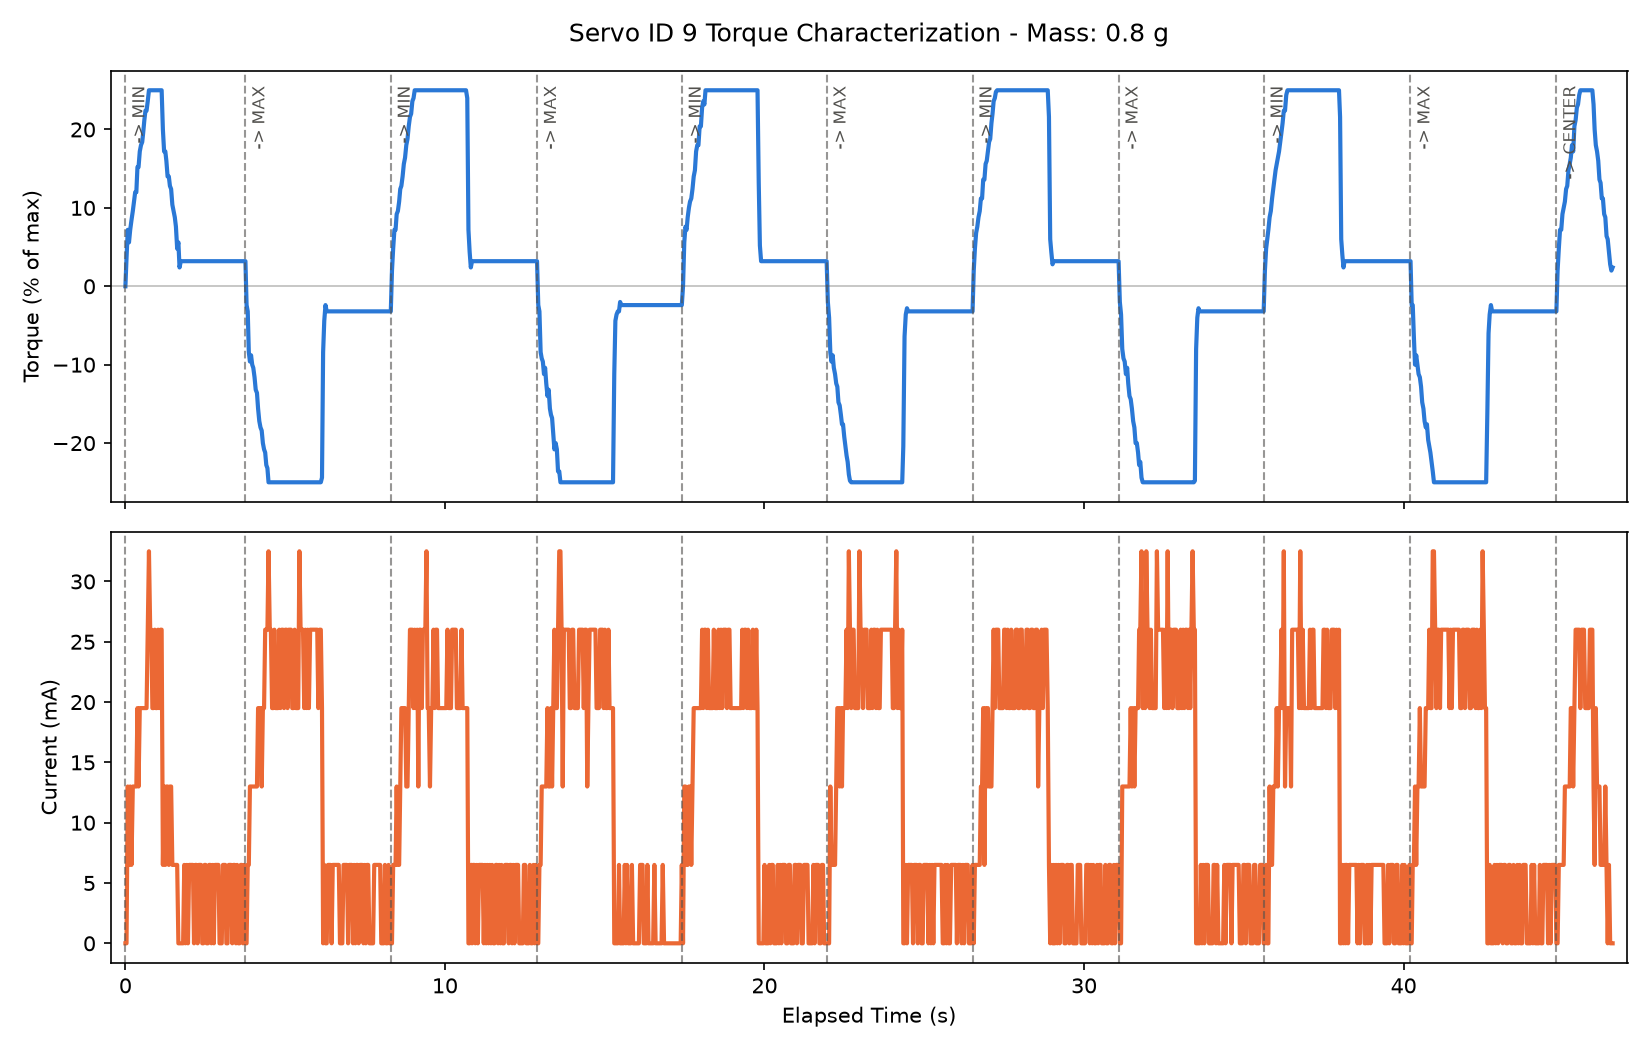

Data behind this chart, as committed beside it:
timestamp_ms, elapsed_s, cycle, phase, goal_position, present_position, present_speed, commanded_speed, commanded_acc, present_torque_pct, present_current_ma, present_voltage, present_temperature, moving, status_reg_raw, packet_error_flags, mass_g
1785382674636, 0.001, 1, moving_to_min, 1248, 2050, 0, 1200, 10, 0.0, 0.0, 11.9, 32, 0, 0, 0, 0.8
1785382674671, 0.036, 1, moving_to_min, 1248, 2050, 0, 1200, 10, 3.6, 0.0, 11.9, 32, 1, 0, 0, 0.8
1785382674710, 0.075, 1, moving_to_min, 1248, 2050, 0, 1200, 10, 7.2, 13.0, 11.9, 32, 1, 0, 0, 0.8
1785382674748, 0.113, 1, moving_to_min, 1248, 2044, -150, 1200, 10, 5.6, 6.5, 11.9, 32, 1, 0, 0, 0.8
1785382674786, 0.151, 1, moving_to_min, 1248, 2038, -150, 1200, 10, 7.2, 13.0, 11.9, 32, 1, 0, 0, 0.8
1785382674825, 0.19, 1, moving_to_min, 1248, 2031, -150, 1200, 10, 8.4, 6.5, 11.9, 32, 1, 0, 0, 0.8
1785382674868, 0.233, 1, moving_to_min, 1248, 2021, -250, 1200, 10, 9.6, 13.0, 11.9, 32, 1, 0, 0, 0.8
1785382674904, 0.269, 1, moving_to_min, 1248, 2011, -250, 1200, 10, 10.8, 13.0, 11.9, 32, 1, 0, 0, 0.8
1785382674942, 0.307, 1, moving_to_min, 1248, 2000, -300, 1200, 10, 12.0, 13.0, 11.9, 32, 1, 0, 0, 0.8
1785382674978, 0.343, 1, moving_to_min, 1248, 1987, -300, 1200, 10, 12.0, 13.0, 11.9, 32, 1, 0, 0, 0.8
1785382675013, 0.378, 1, moving_to_min, 1248, 1975, -350, 1200, 10, 15.2, 19.5, 11.9, 32, 1, 0, 0, 0.8
1785382675047, 0.412, 1, moving_to_min, 1248, 1960, -400, 1200, 10, 15.2, 13.0, 11.9, 32, 1, 0, 0, 0.8
1785382675086, 0.451, 1, moving_to_min, 1248, 1943, -450, 1200, 10, 17.2, 19.5, 11.9, 32, 1, 0, 0, 0.8
1785382675124, 0.489, 1, moving_to_min, 1248, 1924, -450, 1200, 10, 18.0, 19.5, 11.9, 32, 1, 0, 0, 0.8
1785382675162, 0.527, 1, moving_to_min, 1248, 1905, -500, 1200, 10, 18.4, 19.5, 11.9, 32, 1, 0, 0, 0.8
1785382675193, 0.558, 1, moving_to_min, 1248, 1886, -550, 1200, 10, 19.6, 19.5, 11.9, 32, 1, 0, 0, 0.8
1785382675229, 0.594, 1, moving_to_min, 1248, 1865, -600, 1200, 10, 21.2, 19.5, 11.9, 32, 1, 0, 0, 0.8
1785382675263, 0.628, 1, moving_to_min, 1248, 1843, -650, 1200, 10, 22.4, 19.5, 11.9, 32, 1, 0, 0, 0.8
1785382675298, 0.663, 1, moving_to_min, 1248, 1820, -650, 1200, 10, 22.4, 19.5, 11.9, 32, 1, 0, 0, 0.8
1785382675335, 0.7, 1, moving_to_min, 1248, 1793, -700, 1200, 10, 23.6, 26.0, 11.9, 32, 1, 0, 0, 0.8
1785382675373, 0.738, 1, moving_to_min, 1248, 1765, -750, 1200, 10, 25.0, 32.5, 11.9, 32, 1, 0, 0, 0.8
1785382675412, 0.777, 1, moving_to_min, 1248, 1735, -750, 1200, 10, 25.0, 26.0, 11.9, 32, 1, 0, 0, 0.8
1785382675447, 0.812, 1, moving_to_min, 1248, 1708, -800, 1200, 10, 25.0, 26.0, 11.9, 32, 1, 0, 0, 0.8
1785382675480, 0.845, 1, moving_to_min, 1248, 1681, -750, 1200, 10, 25.0, 19.5, 11.9, 32, 1, 0, 0, 0.8
1785382675516, 0.881, 1, moving_to_min, 1248, 1654, -800, 1200, 10, 25.0, 19.5, 11.9, 32, 1, 0, 0, 0.8
1785382675554, 0.919, 1, moving_to_min, 1248, 1624, -800, 1200, 10, 25.0, 26.0, 11.9, 32, 1, 0, 0, 0.8
1785382675588, 0.953, 1, moving_to_min, 1248, 1597, -750, 1200, 10, 25.0, 19.5, 11.9, 32, 1, 0, 0, 0.8
1785382675622, 0.987, 1, moving_to_min, 1248, 1571, -750, 1200, 10, 25.0, 19.5, 11.9, 32, 1, 0, 0, 0.8
1785382675659, 1.024, 1, moving_to_min, 1248, 1544, -800, 1200, 10, 25.0, 26.0, 11.9, 32, 1, 0, 0, 0.8
1785382675695, 1.06, 1, moving_to_min, 1248, 1514, -800, 1200, 10, 25.0, 19.5, 11.9, 32, 1, 0, 0, 0.8
1785382675734, 1.099, 1, moving_to_min, 1248, 1484, -750, 1200, 10, 25.0, 26.0, 11.9, 32, 1, 0, 0, 0.8
1785382675770, 1.135, 1, moving_to_min, 1248, 1456, -750, 1200, 10, 25.0, 26.0, 11.9, 32, 1, 0, 0, 0.8
1785382675808, 1.174, 1, moving_to_min, 1248, 1427, -750, 1200, 10, 20.0, 6.5, 11.9, 32, 1, 0, 0, 0.8
1785382675847, 1.212, 1, moving_to_min, 1248, 1403, -650, 1200, 10, 17.2, 13.0, 11.9, 32, 1, 0, 0, 0.8
1785382675885, 1.25, 1, moving_to_min, 1248, 1383, -550, 1200, 10, 17.2, 6.5, 11.9, 32, 1, 0, 0, 0.8
1785382675918, 1.283, 1, moving_to_min, 1248, 1366, -500, 1200, 10, 16.0, 13.0, 11.9, 32, 1, 0, 0, 0.8
1785382675956, 1.321, 1, moving_to_min, 1248, 1347, -500, 1200, 10, 14.0, 13.0, 11.9, 32, 1, 0, 0, 0.8
1785382675995, 1.36, 1, moving_to_min, 1248, 1331, -450, 1200, 10, 14.0, 6.5, 11.9, 32, 1, 0, 0, 0.8
1785382676029, 1.394, 1, moving_to_min, 1248, 1317, -400, 1200, 10, 12.8, 13.0, 11.9, 32, 1, 0, 0, 0.8
1785382676067, 1.432, 1, moving_to_min, 1248, 1304, -350, 1200, 10, 12.4, 13.0, 11.9, 32, 1, 0, 0, 0.8
1785382676105, 1.47, 1, moving_to_min, 1248, 1291, -350, 1200, 10, 10.4, 6.5, 11.9, 32, 1, 0, 0, 0.8
1785382676144, 1.509, 1, moving_to_min, 1248, 1281, -300, 1200, 10, 9.6, 6.5, 11.9, 32, 1, 0, 0, 0.8
1785382676182, 1.547, 1, moving_to_min, 1248, 1272, -250, 1200, 10, 8.8, 6.5, 11.9, 32, 1, 0, 0, 0.8
1785382676217, 1.582, 1, moving_to_min, 1248, 1265, -200, 1200, 10, 7.6, 6.5, 11.9, 32, 1, 0, 0, 0.8
1785382676256, 1.621, 1, moving_to_min, 1248, 1258, -150, 1200, 10, 4.8, 6.5, 11.9, 32, 1, 0, 0, 0.8
1785382676294, 1.659, 1, moving_to_min, 1248, 1254, -100, 1200, 10, 5.6, 0.0, 11.9, 32, 1, 0, 0, 0.8
1785382676330, 1.695, 1, moving_to_min, 1248, 1251, -150, 1200, 10, 2.4, 0.0, 11.9, 32, 1, 0, 0, 0.8
1785382676368, 1.733, 1, moving_to_min, 1248, 1251, 0, 1200, 10, 3.2, 0.0, 11.9, 32, 0, 0, 0, 0.8
1785382676369, 1.735, 1, holding_min, 1248, 1251, 0, 1200, 10, 3.2, 0.0, 11.9, 32, 0, 0, 0, 0.8
1785382676408, 1.773, 1, holding_min, 1248, 1251, 0, 1200, 10, 3.2, 0.0, 11.9, 32, 0, 0, 0, 0.8
1785382676442, 1.807, 1, holding_min, 1248, 1251, 0, 1200, 10, 3.2, 0.0, 11.9, 32, 0, 0, 0, 0.8
1785382676478, 1.843, 1, holding_min, 1248, 1251, 0, 1200, 10, 3.2, 6.5, 11.9, 32, 0, 0, 0, 0.8
1785382676516, 1.881, 1, holding_min, 1248, 1251, 0, 1200, 10, 3.2, 0.0, 11.9, 32, 0, 0, 0, 0.8
1785382676556, 1.921, 1, holding_min, 1248, 1251, 0, 1200, 10, 3.2, 6.5, 11.9, 32, 0, 0, 0, 0.8
1785382676594, 1.959, 1, holding_min, 1248, 1251, 0, 1200, 10, 3.2, 0.0, 11.9, 32, 0, 0, 0, 0.8
1785382676632, 1.997, 1, holding_min, 1248, 1251, 0, 1200, 10, 3.2, 6.5, 11.9, 32, 0, 0, 0, 0.8
1785382676671, 2.036, 1, holding_min, 1248, 1251, 0, 1200, 10, 3.2, 6.5, 11.9, 32, 0, 0, 0, 0.8
1785382676709, 2.074, 1, holding_min, 1248, 1251, 0, 1200, 10, 3.2, 6.5, 11.9, 32, 0, 0, 0, 0.8
1785382676747, 2.113, 1, holding_min, 1248, 1251, 0, 1200, 10, 3.2, 6.5, 11.9, 32, 0, 0, 0, 0.8
1785382676783, 2.148, 1, holding_min, 1248, 1251, 0, 1200, 10, 3.2, 0.0, 11.9, 32, 0, 0, 0, 0.8
... 1,208 more rows
